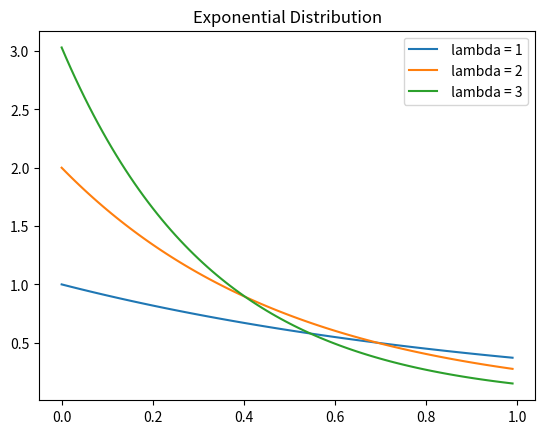

Source code (Python):
import numpy as np
import matplotlib.pyplot as plt 
from scipy.stats import expon

x_axis = np.arange(0,1,0.01)

scale_array = [1,0.5,0.33]

for i in range(3):
  scale = scale_array[i]
  plt.plot(x_axis,expon.pdf(x_axis,0,scale), label = f" lambda = {int(1/scale)}")

plt.title("Exponential Distribution")
plt.legend()
plt.show()
